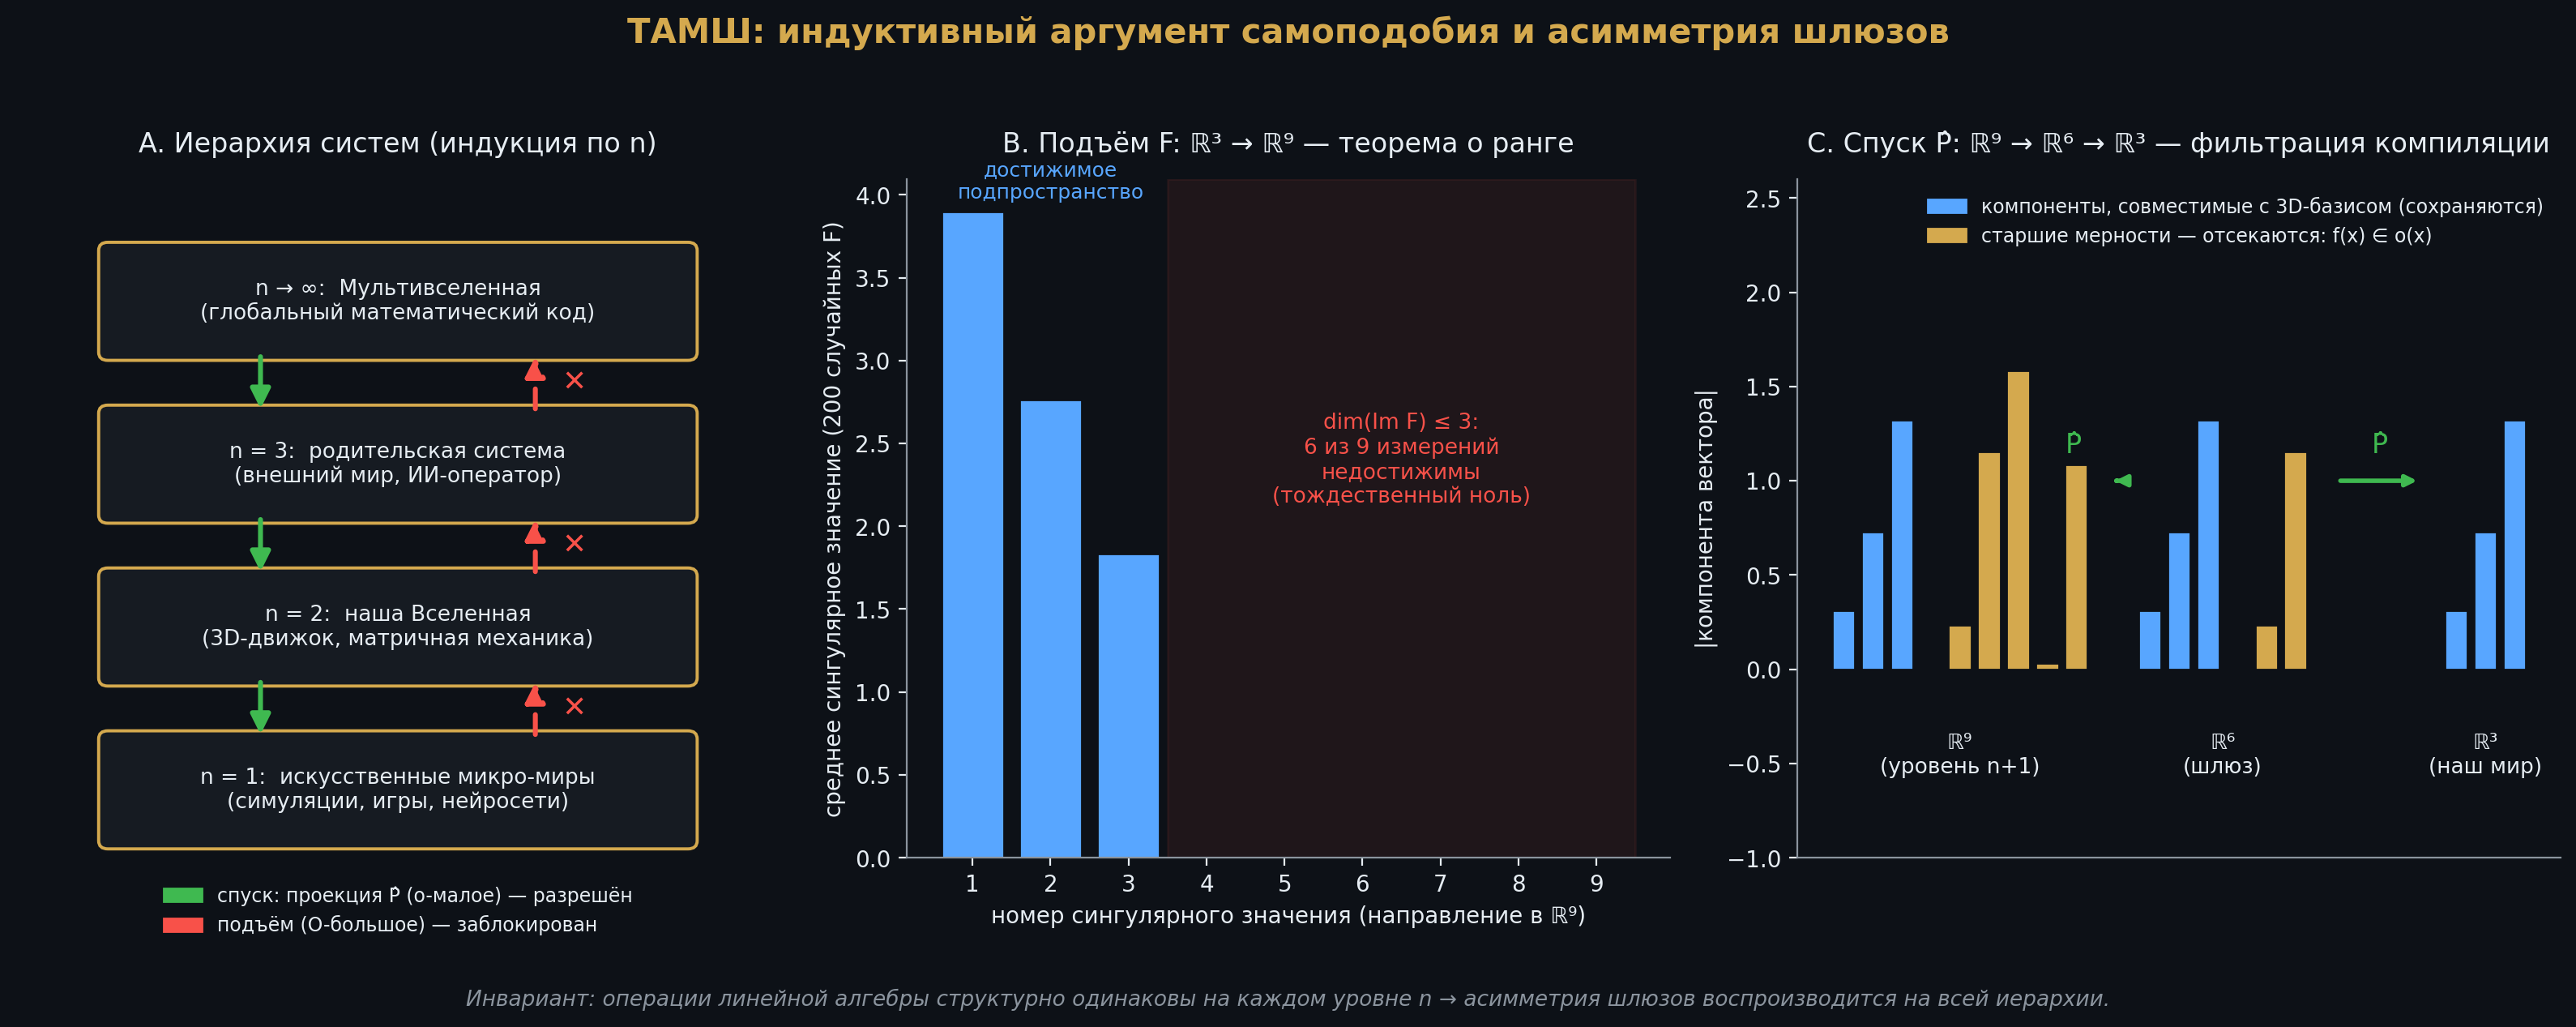

This chart was generated by the following Python code:
# -*- coding: utf-8 -*-
"""
Визуализация индуктивного аргумента ТАМШ (AMGT).
Панель A: иерархия вложенных систем n=1..4 с асимметричными шлюзами.
Панель B: численная проверка rank-nullity — спектр сингулярных значений
          отображения F: R^3 -> R^9 (подъём). Только 3 ненулевых значения.
Панель C: каскад проекций R^9 -> R^6 -> R^3 (спуск) — «фильтрация компиляции».
"""
import numpy as np
import matplotlib.pyplot as plt
import matplotlib.patches as mpatches
from matplotlib.patches import FancyBboxPatch, FancyArrowPatch

rng = np.random.default_rng(42)

BG      = "#0d1117"
FG      = "#e6edf3"
GOLD    = "#d4a94e"
GREEN   = "#3fb950"
RED     = "#f85149"
BLUE    = "#58a6ff"
GRAY    = "#8b949e"

plt.rcParams.update({
    "figure.facecolor": BG, "axes.facecolor": BG,
    "text.color": FG, "axes.edgecolor": GRAY,
    "axes.labelcolor": FG, "xtick.color": FG, "ytick.color": FG,
    "font.family": "DejaVu Sans", "font.size": 10,
})

fig = plt.figure(figsize=(16, 6.2))
fig.suptitle("ТАМШ: индуктивный аргумент самоподобия и асимметрия шлюзов",
             fontsize=15, fontweight="bold", color=GOLD, y=0.99)

# ---------------- Панель A: иерархия уровней ----------------
axA = fig.add_subplot(1, 3, 1)
axA.set_xlim(0, 10); axA.set_ylim(0, 10); axA.axis("off")
axA.set_title("A. Иерархия систем (индукция по n)", color=FG, pad=12)

levels = [
    (1.0, "n = 1:  искусственные микро-миры\n(симуляции, игры, нейросети)"),
    (3.4, "n = 2:  наша Вселенная\n(3D-движок, матричная механика)"),
    (5.8, "n = 3:  родительская система\n(внешний мир, ИИ-оператор)"),
    (8.2, "n → ∞:  Мультивселенная\n(глобальный математический код)"),
]
for y, label in levels:
    box = FancyBboxPatch((1.2, y - 0.75), 7.6, 1.5,
                         boxstyle="round,pad=0.12",
                         fc="#161b22", ec=GOLD, lw=1.4)
    axA.add_patch(box)
    axA.text(5.0, y, label, ha="center", va="center", fontsize=9.5, color=FG)

for y0, y1 in [(1.75, 2.65), (4.15, 5.05), (6.55, 7.45)]:
    # спуск разрешён (проекция P̂, o-малое)
    axA.add_patch(FancyArrowPatch((3.2, y1), (3.2, y0),
                  arrowstyle="-|>", mutation_scale=18, color=GREEN, lw=2.2))
    # подъём заблокирован (O-большое)
    axA.add_patch(FancyArrowPatch((6.8, y0), (6.8, y1),
                  arrowstyle="-|>", mutation_scale=18, color=RED,
                  lw=2.2, linestyle=(0, (4, 3))))
    ym = (y0 + y1) / 2
    axA.text(7.15, ym, "✕", color=RED, fontsize=13, va="center", fontweight="bold")

axA.legend(handles=[
    mpatches.Patch(color=GREEN, label="спуск: проекция P̂ (o-малое) — разрешён"),
    mpatches.Patch(color=RED,   label="подъём (O-большое) — заблокирован"),
], loc="lower center", bbox_to_anchor=(0.5, -0.14), frameon=False, fontsize=8.5)

# ---------------- Панель B: rank-nullity, подъём ----------------
axB = fig.add_subplot(1, 3, 2)
axB.set_title("B. Подъём F: ℝ³ → ℝ⁹ — теорема о ранге", color=FG, pad=12)

# 200 случайных линейных отображений 9x3; сингулярный спектр в R^9
S = np.array([np.linalg.svd(rng.normal(size=(9, 3)), compute_uv=False) for _ in range(200)])
mean_s = np.zeros(9)
mean_s[:3] = S.mean(axis=0)          # только 3 ненулевых сингулярных числа
colors = [BLUE] * 3 + [RED] * 6
bars = axB.bar(range(1, 10), mean_s, color=colors, edgecolor=BG)
axB.set_xlabel("номер сингулярного значения (направление в ℝ⁹)")
axB.set_ylabel("среднее сингулярное значение (200 случайных F)")
axB.set_xticks(range(1, 10))
axB.axvspan(3.5, 9.5, color=RED, alpha=0.08)
axB.text(6.5, mean_s[0] * 0.55, "dim(Im F) ≤ 3:\n6 из 9 измерений\nнедостижимы\n(тождественный ноль)",
         ha="center", color=RED, fontsize=9.5)
axB.text(2.0, mean_s[0] * 1.02, "достижимое\nподпространство", ha="center", color=BLUE, fontsize=9)
axB.spines[["top", "right"]].set_visible(False)

# ---------------- Панель C: каскад проекций, спуск ----------------
axC = fig.add_subplot(1, 3, 3)
axC.set_title("C. Спуск P̂: ℝ⁹ → ℝ⁶ → ℝ³ — фильтрация компиляции", color=FG, pad=12)

v9 = rng.normal(size=9)                      # объект родительской системы
P96 = np.zeros((6, 9)); P96[:, :6] = np.eye(6)   # ортопроекторы (в подходящем базисе)
P63 = np.zeros((3, 6)); P63[:, :3] = np.eye(3)
v6, v3 = P96 @ v9, P63 @ (P96 @ v9)

stages = [("ℝ⁹\n(уровень n+1)", v9, 9), ("ℝ⁶\n(шлюз)", v6, 6), ("ℝ³\n(наш мир)", v3, 3)]
width = 0.8
for k, (name, v, dim) in enumerate(stages):
    x0 = k * 4
    comps = np.zeros(9); comps[:dim] = np.abs(v)
    kept = min(dim, 3)
    cols = [BLUE] * 3 + [GOLD] * (dim - 3) if dim > 3 else [BLUE] * 3
    axC.bar(x0 + np.arange(dim) * 0.38, np.abs(v), width=0.3,
            color=cols[:dim], edgecolor=BG)
    axC.text(x0 + (dim - 1) * 0.19, -0.55, name, ha="center", fontsize=9.5, color=FG)
    if k < 2:
        axC.annotate("", xy=(x0 + 3.55, 1.0), xytext=(x0 + dim * 0.38 + 0.15, 1.0),
                     arrowprops=dict(arrowstyle="-|>", color=GREEN, lw=2))
        axC.text(x0 + 3.0, 1.15, "P̂", color=GREEN, fontsize=12, ha="center")

axC.set_ylim(-1.0, 2.6)
axC.set_xticks([]); axC.set_ylabel("|компонента вектора|")
axC.legend(handles=[
    mpatches.Patch(color=BLUE, label="компоненты, совместимые с 3D-базисом (сохраняются)"),
    mpatches.Patch(color=GOLD, label="старшие мерности — отсекаются: f(x) ∈ o(x)"),
], loc="upper right", frameon=False, fontsize=8.5)
axC.spines[["top", "right"]].set_visible(False)

fig.text(0.5, 0.005,
         "Инвариант: операции линейной алгебры структурно одинаковы на каждом уровне n → "
         "асимметрия шлюзов воспроизводится на всей иерархии.",
         ha="center", fontsize=9.5, color=GRAY, style="italic")

plt.tight_layout(rect=[0, 0.03, 1, 0.96])
plt.savefig("/mnt/user-data/outputs/induction_visualization.png", dpi=200,
            facecolor=BG, bbox_inches="tight")
print("saved")
